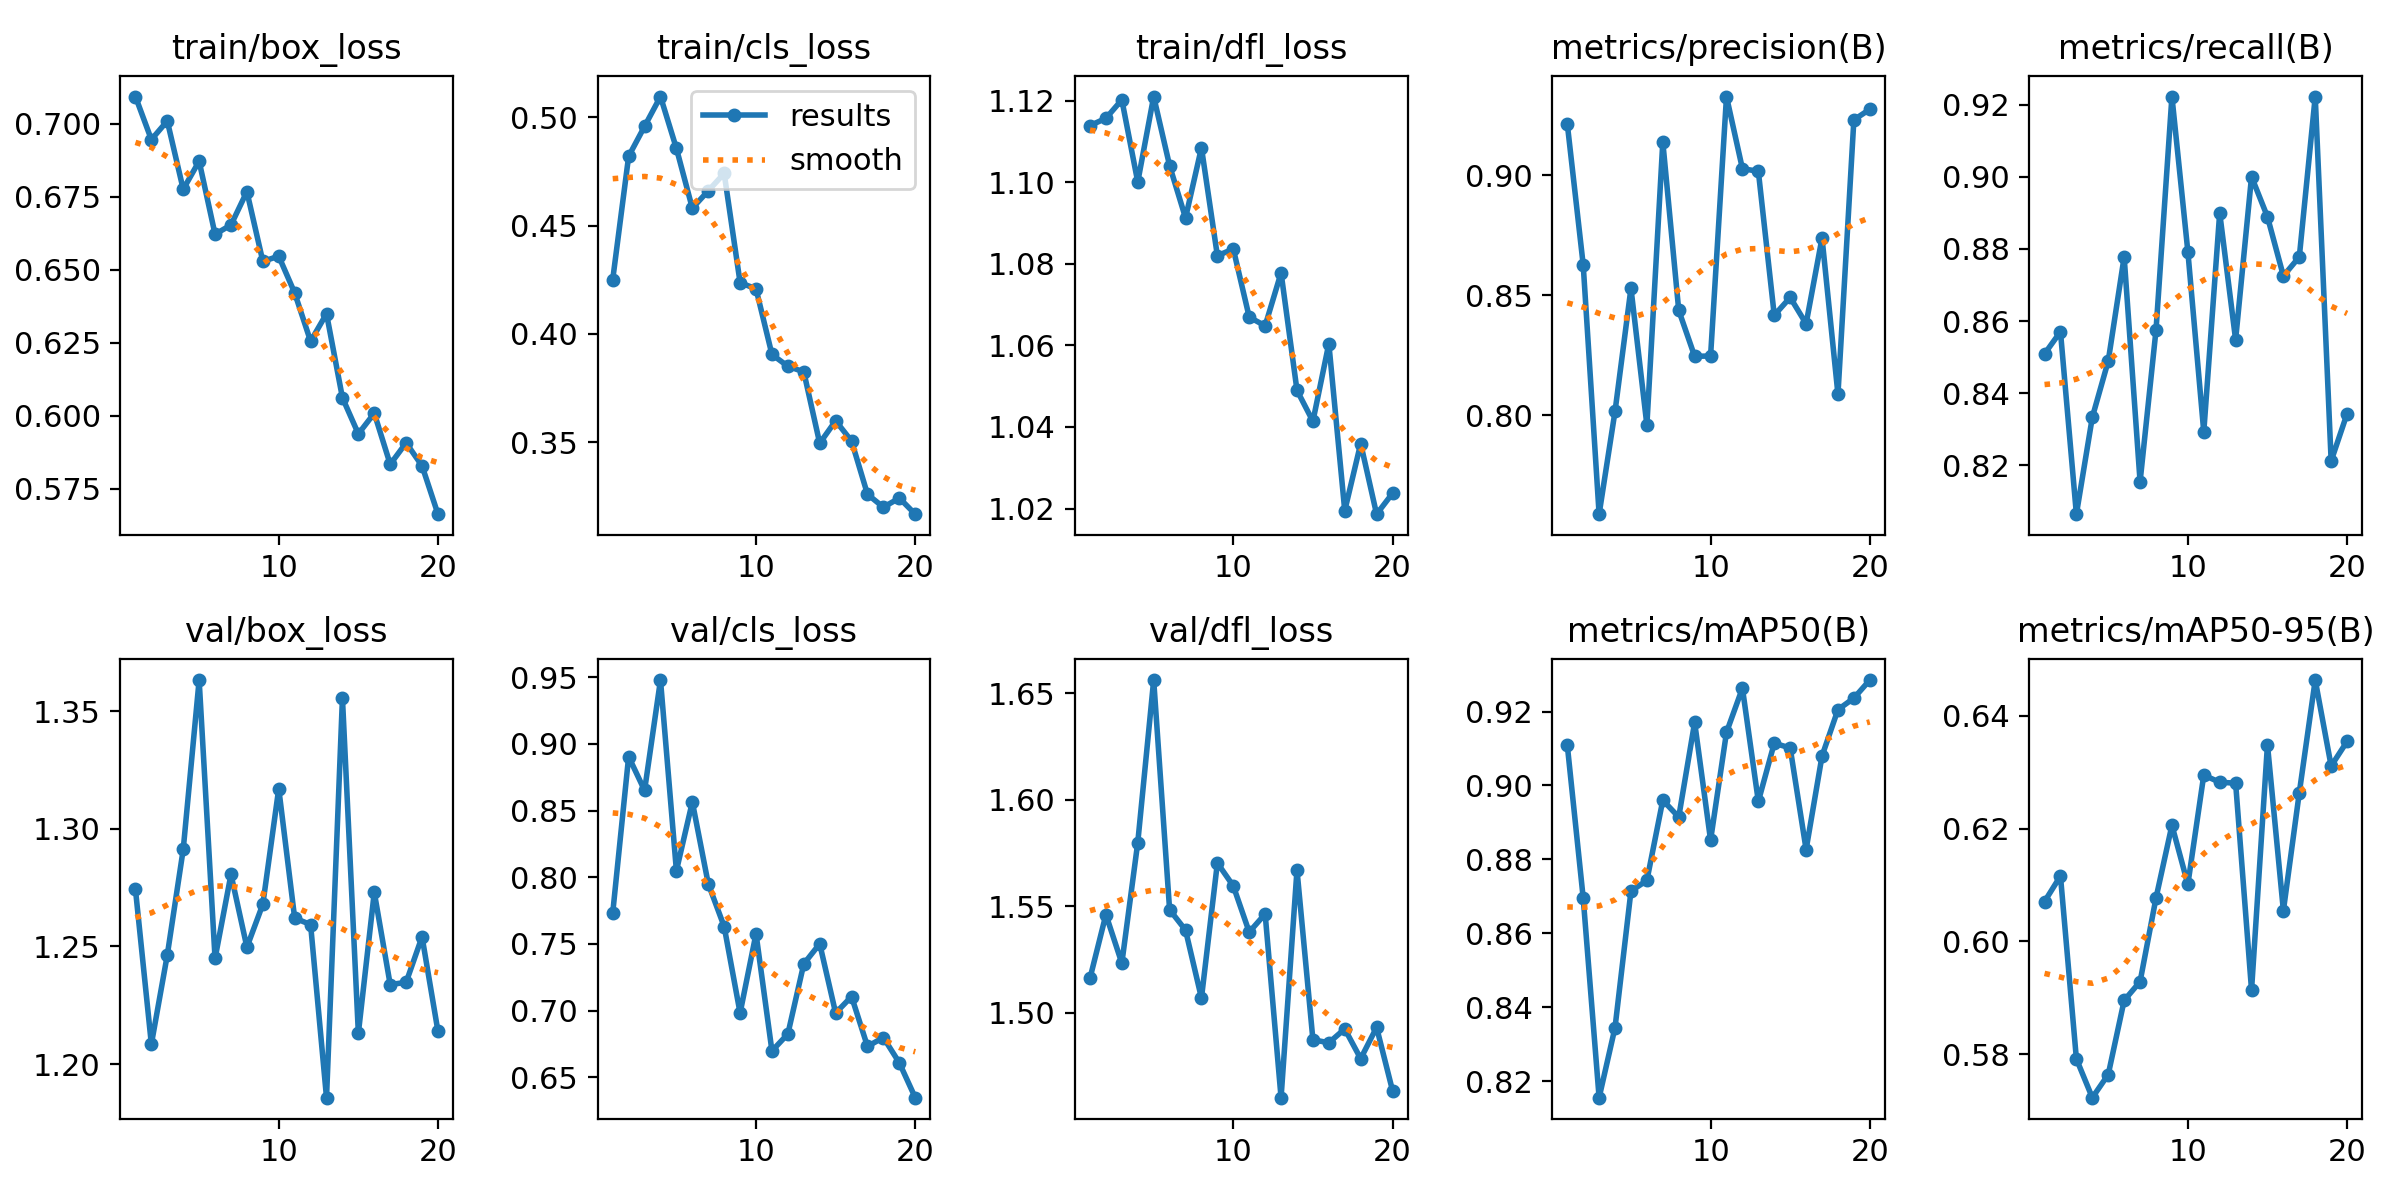

The data file committed next to this chart (first rows):
epoch, time, train/box_loss, train/cls_loss, train/dfl_loss, metrics/precision(B), metrics/recall(B), metrics/mAP50(B), metrics/mAP50-95(B), val/box_loss, val/cls_loss, val/dfl_loss, lr/pg0, lr/pg1, lr/pg2
1, 19.8, 0.7093, 0.4251, 1.114, 0.9216, 0.8509, 0.911, 0.6071, 1.274, 0.7732, 1.516, 0.0004697, 0.0004697, 0.0004697
2, 37.72, 0.6946, 0.482, 1.116, 0.8628, 0.857, 0.8696, 0.6116, 1.208, 0.8904, 1.546, 0.0008992, 0.0008992, 0.0008992
3, 55.19, 0.7009, 0.4958, 1.12, 0.7588, 0.8065, 0.8155, 0.5792, 1.246, 0.8651, 1.523, 0.001282, 0.001282, 0.001282
4, 72.23, 0.6775, 0.5095, 1.1, 0.8017, 0.8333, 0.8345, 0.5723, 1.291, 0.9478, 1.58, 0.001217, 0.001217, 0.001217
5, 90.33, 0.6872, 0.4856, 1.121, 0.853, 0.8489, 0.8714, 0.5764, 1.363, 0.8049, 1.656, 0.001146, 0.001146, 0.001146
6, 107.7, 0.6622, 0.458, 1.104, 0.796, 0.8778, 0.8743, 0.5895, 1.245, 0.8565, 1.548, 0.001075, 0.001075, 0.001075
7, 125.2, 0.6653, 0.466, 1.091, 0.914, 0.8155, 0.896, 0.5929, 1.281, 0.7951, 1.539, 0.001005, 0.001005, 0.001005
8, 142.8, 0.6767, 0.4741, 1.108, 0.8438, 0.8575, 0.8914, 0.6077, 1.25, 0.763, 1.507, 0.0009339, 0.0009339, 0.0009339
9, 160.8, 0.6529, 0.4237, 1.082, 0.8246, 0.9222, 0.9171, 0.6206, 1.268, 0.6983, 1.57, 0.0008631, 0.0008631, 0.0008631
10, 178.9, 0.6546, 0.4208, 1.084, 0.8247, 0.8793, 0.8852, 0.6101, 1.317, 0.7577, 1.559, 0.0007924, 0.0007924, 0.0007924
11, 220.2, 0.6421, 0.3905, 1.067, 0.9329, 0.8293, 0.9144, 0.6295, 1.262, 0.6698, 1.538, 0.0007216, 0.0007216, 0.0007216
12, 238.4, 0.6255, 0.3851, 1.065, 0.9028, 0.89, 0.9264, 0.6282, 1.259, 0.6826, 1.546, 0.0006509, 0.0006509, 0.0006509
13, 257, 0.635, 0.3825, 1.078, 0.9018, 0.8548, 0.8957, 0.6281, 1.186, 0.7351, 1.46, 0.0005802, 0.0005802, 0.0005802
14, 274.8, 0.6062, 0.3496, 1.049, 0.8417, 0.9, 0.9114, 0.5914, 1.356, 0.7501, 1.567, 0.0005094, 0.0005094, 0.0005094
15, 292.7, 0.5938, 0.3599, 1.041, 0.8491, 0.8889, 0.9102, 0.6349, 1.213, 0.6982, 1.487, 0.0004387, 0.0004387, 0.0004387
16, 310.8, 0.6009, 0.3506, 1.06, 0.8382, 0.8725, 0.8827, 0.6055, 1.273, 0.7106, 1.486, 0.000368, 0.000368, 0.000368
17, 329.3, 0.5834, 0.326, 1.019, 0.874, 0.8778, 0.908, 0.6264, 1.234, 0.6732, 1.492, 0.0002972, 0.0002972, 0.0002972
18, 347, 0.5908, 0.3201, 1.036, 0.8088, 0.9222, 0.9205, 0.6464, 1.235, 0.6799, 1.478, 0.0002265, 0.0002265, 0.0002265
19, 365.2, 0.5829, 0.3243, 1.019, 0.9232, 0.8212, 0.9236, 0.6311, 1.254, 0.661, 1.493, 0.0001558, 0.0001558, 0.0001558
20, 382.2, 0.5663, 0.3169, 1.024, 0.9276, 0.8343, 0.9285, 0.6355, 1.214, 0.6348, 1.463, 8.50255e-05, 8.50255e-05, 8.50255e-05
